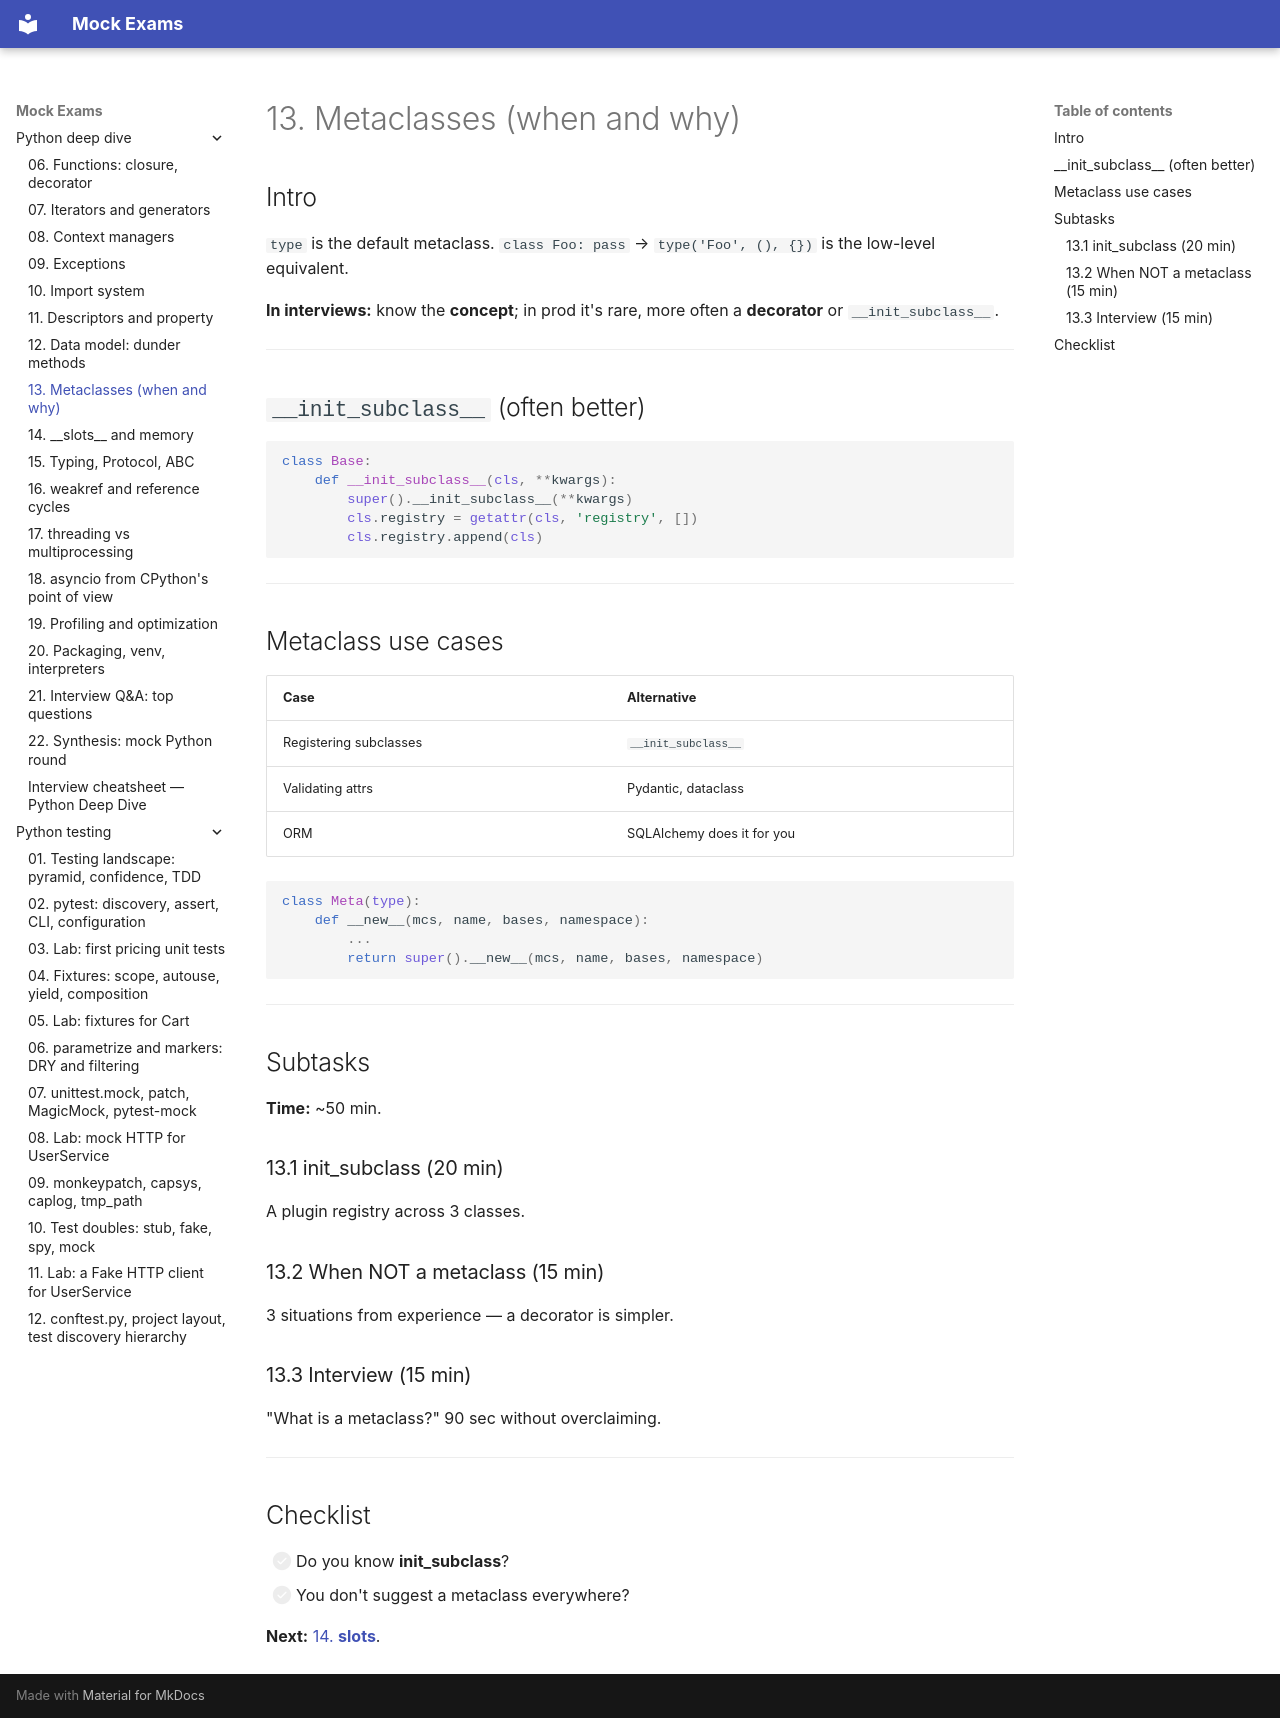

repository: FedorArbuzov/mock-exams · page: python-deep-dive/13-metaclasses/index.html · generator: mkdocs

# 13. Metaclasses (when and why)

## Intro

`type` is the default metaclass. `class Foo: pass` → `type('Foo', (), {})` is the low-level equivalent.

**In interviews:** know the **concept**; in prod it's rare, more often a **decorator** or `__init_subclass__`.

---

## `__init_subclass__` (often better)

```python
class Base:
    def __init_subclass__(cls, **kwargs):
        super().__init_subclass__(**kwargs)
        cls.registry = getattr(cls, 'registry', [])
        cls.registry.append(cls)
```

---

## Metaclass use cases

| Case | Alternative |
|------|--------------|
| Registering subclasses | `__init_subclass__` |
| Validating attrs | Pydantic, dataclass |
| ORM | SQLAlchemy does it for you |

```python
class Meta(type):
    def __new__(mcs, name, bases, namespace):
        ...
        return super().__new__(mcs, name, bases, namespace)
```

---

## Subtasks

**Time:** ~50 min.

### 13.1 init_subclass (20 min)

A plugin registry across 3 classes.

### 13.2 When NOT a metaclass (15 min)

3 situations from experience — a decorator is simpler.

### 13.3 Interview (15 min)

"What is a metaclass?" 90 sec without overclaiming.

---

## Checklist

- [ ] Do you know __init_subclass__?
- [ ] You don't suggest a metaclass everywhere?

**Next:** [14. __slots__](14-slots.md).
